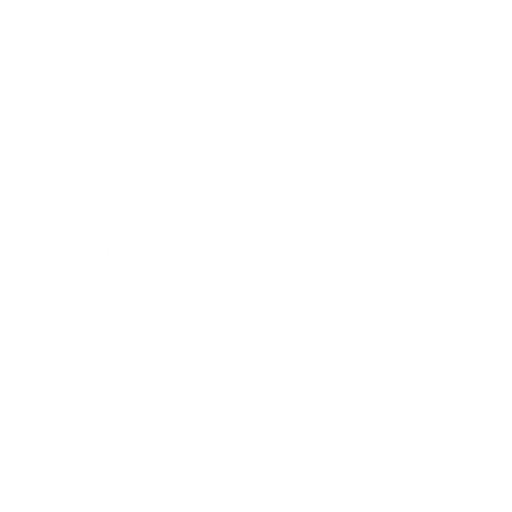
t = 0.00 s
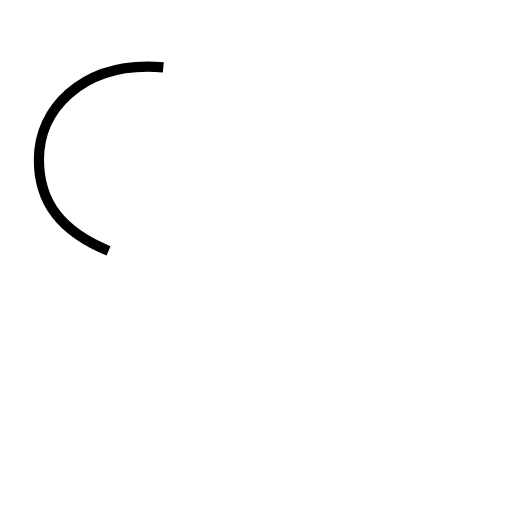
t = 0.87 s
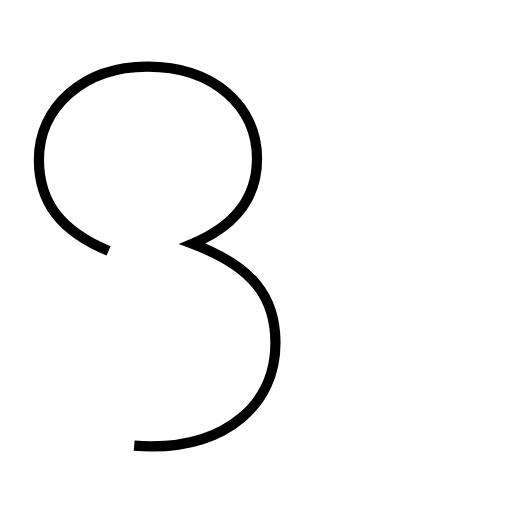
t = 2.62 s
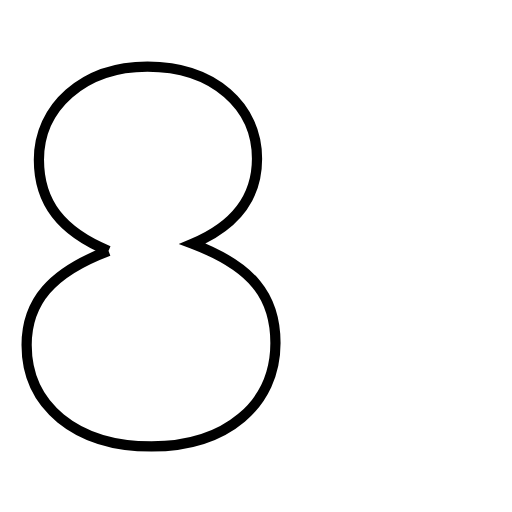
t = 3.49 s
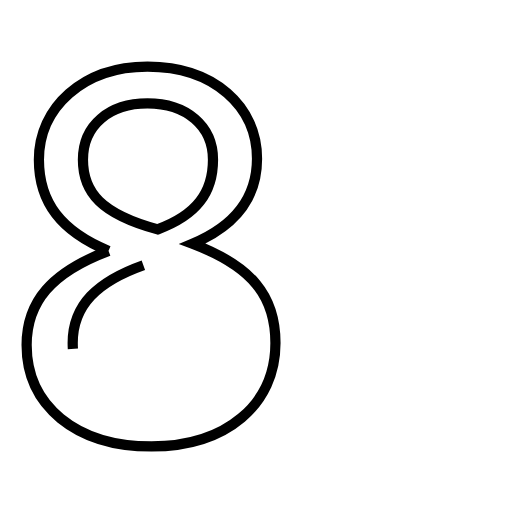
t = 5.02 s
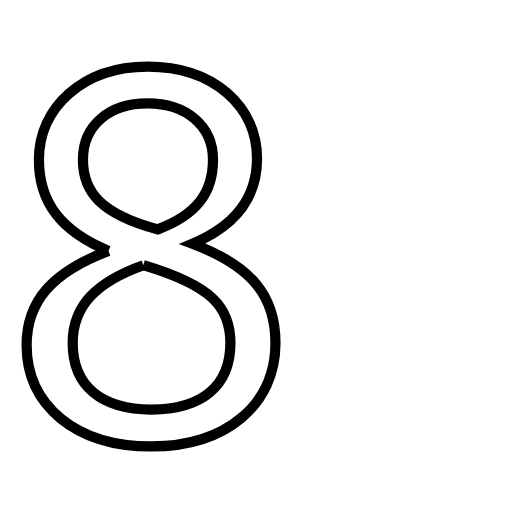
t = 6.06 s

The animated SVG that drew these frames (rendered in a browser with its animation timeline set to each time). Animation: 3 SMIL elements (animate=3); one cycle of 6.06 s.

<?xml version='1.0' encoding='utf-8'?>
<svg viewBox="0.0 -6.0 50.0 50.0" version="1.1" xmlns="http://www.w3.org/2000/svg"><rect x="-1000" y="-1000" width="2000" height="2000" stroke="white" fill="white" /><g style="fill:none;stroke:#000000;stroke-width:1"><path d="M 10.6 -19.5 C 6.0 -21.4 3.8 -24.2 3.8 -28.4 C 3.8 -33.5 8.1 -37.5 14.4 -37.5 C 20.9 -37.5 25.1 -33.6 25.1 -28.5 C 25.1 -24.8 23.1 -22.0 18.8 -20.2 C 24.6 -18.0 26.9 -15.1 26.9 -10.5 C 26.9 -4.5 22.1 -0.4 14.8 -0.4 C 7.4 -0.4 2.6 -4.4 2.6 -10.3 C 2.6 -14.5 5.0 -17.4 10.6 -19.5 Z " transform="translate(0.0 38.0)" stroke-dasharray="116.48124683684343" stroke-dashoffset="116.48124683684343"><animate attributeName="stroke-dashoffset" from="116.48124683684343" to="0" dur="3.4944374051053027s" begin="0s; anim_end.end" fill="freeze" id="anim0" /></path><path d="M 20.8 -28.4 C 20.8 -31.7 18.2 -33.9 14.4 -33.9 C 10.7 -33.9 8.1 -31.8 8.1 -28.4 C 8.1 -25.2 9.9 -23.1 15.4 -21.6 C 19.2 -23.0 20.8 -25.2 20.8 -28.4 Z " transform="translate(0.0 38.0)" stroke-dasharray="39.12635467425819" stroke-dashoffset="39.12635467425819"><animate attributeName="stroke-dashoffset" from="39.12635467425819" to="0" dur="1.1737906402277456s" begin="anim0.end" fill="freeze" id="anim1" /></path><path d="M 14.0 -18.1 C 9.5 -16.5 7.1 -14.2 7.1 -10.5 C 7.1 -6.3 9.9 -4.0 14.8 -4.0 C 19.7 -4.0 22.5 -6.3 22.5 -10.5 C 22.5 -14.0 20.7 -16.1 14.0 -18.1 Z" transform="translate(0.0 38.0)" stroke-dasharray="46.369887235396476" stroke-dashoffset="46.369887235396476"><animate attributeName="stroke-dashoffset" from="46.369887235396476" to="0" dur="1.3910966170618941s" begin="anim1.end" fill="freeze" id="anim_end" /></path></g></svg>
